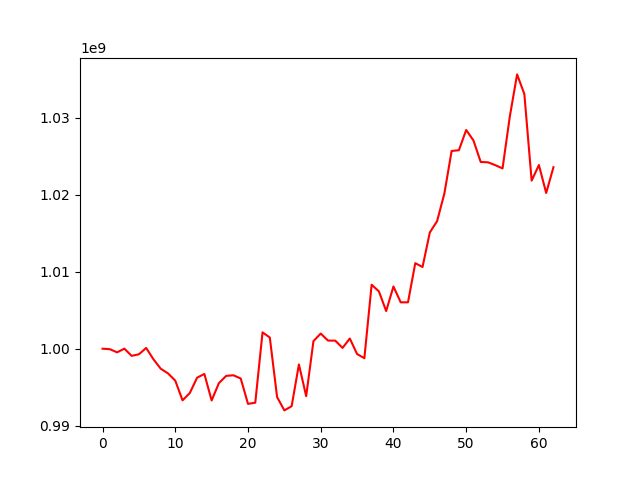

The table this chart was drawn from, first rows:
, 0
0, 1000000000
1, 999939230
2, 999524797
3, 1000008506
4, 999070868
5, 999276984
6, 1000098656
7, 998623787
8, 997403738
9, 996793766
10, 995852836
11, 993291896
12, 994249277
13, 996234711
14, 996723852
15, 993275346
16, 995531354
17, 996470914
18, 996549125
19, 996127603
20, 992834381
21, 992989517
22, 1002125057
23, 1001451601
24, 993716547
25, 991986643
26, 992532280
27, 997954551
28, 993833218
29, 1000990946
30, 1001965299
31, 1001057765
32, 1001045981
33, 1000105349
34, 1001322646
35, 999306872
36, 998766520
37, 1008311627
38, 1007441710
39, 1004892667
40, 1008084351
41, 1006023496
42, 1006026740
43, 1011110848
44, 1010613579
45, 1015098821
46, 1016569892
47, 1020150231
48, 1025684810
49, 1025781574
50, 1028410834
51, 1027046097
52, 1024251787
53, 1024212652
54, 1023841756
55, 1023417772
56, 1030165375
57, 1035630992
58, 1033072166
59, 1021829626
... 3 more rows
